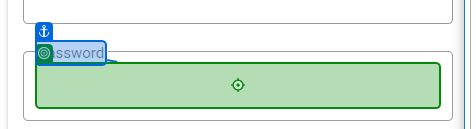
Task: RTA For DNM
Workflow: TC_40

Step 1 [try]: type [str_Password] into the text box in window 'Data Notification Manager' (chrome.exe)
